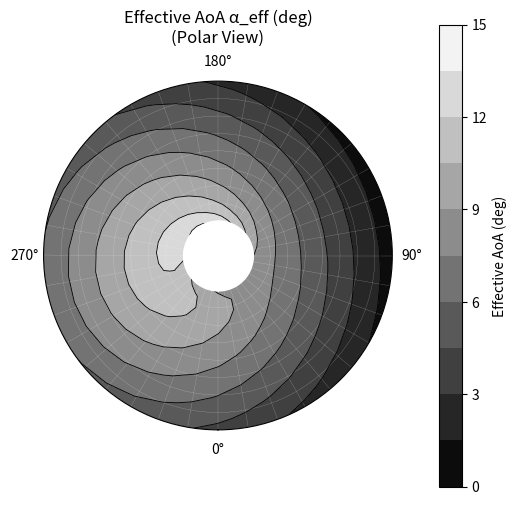

Here is the Python script that generated this plot:
import numpy as np
import matplotlib.pyplot as plt
import numpy.ma as ma

# 🔹 Rotor Parameters
R = 7.1287  # m
R_cut = 0.2
c_R = 0.102
Nb = 2
theta_tw = np.radians(-10)
mu = 0.19
rho = 1.225
M_tip = 0.65
a = 340
U_tip = M_tip * a
Omega = U_tip / R
beta_1c = np.radians(2.13)
beta_1s = np.radians(-0.15)
tolerance = 1e-6
max_iter = 100
eps = 1e-9
chord = c_R * R

# 🔹 Computational Grid
n_psi = 36
n_r = 14
psi_vals = np.linspace(0, 2 * np.pi, n_psi)
r_vals = np.linspace(R_cut, 1, n_r)

# 🔹 Trimmed Values
theta_0 = np.radians(5.62)
theta_1c = np.radians(0.64)
theta_1s = np.radians(-4.84)
x = np.array([theta_0, theta_1c, theta_1s])

# effective aoa compute
alpha_eff = np.zeros((n_psi, n_r))

def compute_aero_coefficients(x):
    theta_0, theta_1c, theta_1s = x
    C_n_total = np.zeros((n_psi, n_r))

    C_T = 0.00464
    lambda_h = np.sqrt(C_T/2)
    lambda_0 = lambda_h*np.sqrt((np.sqrt(1/4*(mu/lambda_h)**4 + 1) - 1/2*(mu/lambda_h)**2))  # Linear inflow

    for j, r_R in enumerate(r_vals):
        if r_R < 1e-6:
            continue
        r = r_R * R
        theta = theta_0 + theta_tw * (r_R-0.8) + theta_1c * np.cos(psi_vals) + theta_1s * np.sin(psi_vals)
        #theta = theta_0 + theta_tw * (r - 0.75) + theta_1c * np.cos(psi_vals) + theta_1s * np.sin(psi_vals)

        beta = beta_1c * np.cos(psi_vals) + beta_1s * np.sin(psi_vals)
        beta_dot = - Omega * (beta_1c * np.sin(psi_vals) - beta_1s * np.cos(psi_vals))
        
        mu_x = mu
        mu_z = 0
        wake_skew_angle  = np.arctan2(mu_x , (mu_z + lambda_0))
        k_x = 4/3 * ((1 - np.cos(wake_skew_angle ) - 1.8 * mu**2) / np.sin(wake_skew_angle ))
        k_y = -2 * mu
        lambda_i = ( 1 + k_x*np.cos(psi_vals)/r_R + k_y*np.sin(psi_vals)/r_R ) * lambda_0

        U_T = Omega * R * r + mu * Omega * R * np.sin(psi_vals)
        U_P = Omega * R * lambda_i + r * beta_dot * R + Omega * R * mu * beta * np.cos(psi_vals)
        U_eff = np.sqrt(U_T**2 + U_P**2)

        phi = np.arctan2( U_P , U_T )
        alpha = theta - phi
        alpha_eff[:, j] = np.degrees(alpha)

        #tip loss factor
        B = 1 - np.sqrt(C_T) / Nb

        Cl_alpha = 2 * np.pi
        Cl = Cl_alpha * alpha
        Cd0 = 0.011
        Cd = Cd0 + (Cl**2) / (np.pi * 0.7 * 6)

        dpsi = (2 * np.pi) /n_psi
        dr = (r_vals[1] - r_vals[0]) * R
        dL = 0.5 * rho * chord * Cl * U_eff**2 * dr * B
        dD = 0.5 * rho * chord * Cd * U_eff**2 * dr * B
        dT = (dL * np.cos(phi) - dD * np.sin(phi)) * dpsi 
        
        area_section = chord * dr
        C_n_total[:, j] = dT / (0.5 * rho * U_tip**2 * area_section)
        for i, psi in enumerate(psi_vals):
            print(f"psi = {np.degrees(psi):.1f} deg, theta = {np.degrees(theta[i]):.4f} deg")


    C_n_total = np.nan_to_num(C_n_total, nan=0.0)
    return C_T, C_n_total, theta


# 🔹 Linear inflow 모델 결과 계산
_, C_n_total, _ = compute_aero_coefficients(x)

# Contour Plot
theta_grid, r_grid = np.meshgrid(psi_vals, r_vals, indexing='ij')

alpha_eff_masked = np.ma.masked_where(r_grid < 0.2, alpha_eff)

fig, ax = plt.subplots(subplot_kw={'projection': 'polar'}, figsize=(6, 6), facecolor='white')
ax.grid(color=(0.95, 0.95, 0.95), linewidth=0.1)  # RGB tuple

# 🔹 contour levels 정의 (예: 1도 간격)
contour = ax.contourf(theta_grid, r_grid, alpha_eff_masked, levels=10, cmap='gray')
ax.contour(theta_grid, r_grid, alpha_eff_masked, levels=10, colors='black', linewidths=0.6)
# 중간 하얀으로 채우기
ax.fill_between(np.linspace(0, 2*np.pi, 360), 0, 0.2, color='white', zorder=5)

# 🔹 cbar 추가 (눈금 자동 설정)
cbar = plt.colorbar(contour, ax=ax, pad=0.1)
cbar.set_label("Effective AoA (deg)")

# 🔹 방위각 눈금 (10도 간격, 라벨은 4개만)
angle_ticks_deg = np.arange(0, 360, 10)
ax.set_xticks(np.radians(angle_ticks_deg))
ax.set_xticklabels([f"{a}°" if a in [0, 90, 180, 270] else "" for a in angle_ticks_deg], fontsize=10)

# 🔹 반지름 눈금
ax.set_rgrids(np.arange(0.2, 1.1, 0.1), angle=22.5, color = 'none')
ax.set_theta_zero_location("S")
ax.set_theta_direction(1)
ax.set_title("Effective AoA α_eff (deg)\n(Polar View)", va='bottom')

plt.show()


# ## project에서 가져온 점.
# x_60 = [
#     346.37454753286346, 337.10488272275956, 326.50521667992786, 316.56449968061145,
#     303.9785729494694, 290.72293882308117, 276.8043212712786, 264.87599878968547,
#     255.59557562785068, 242.99889054497777, 235.04174464603904, 221.77669696188633,
#     213.80879271121677, 205.18328421099818, 194.56344625867115, 189.90776954714062,
#     179.2812076249818, 171.31330337431223, 161.35510405343314, 154.04883843421158,
#     144.75496733271325, 134.79811280580054, 119.53201169970752, 104.27263456344626,
#     85.0367016686652, 65.81959588941312, 45.9516098304439, 34.036735288514336,
#     23.453206773278936, 13.529972095525196, 3.6174957695023124
# ]
# y_60 = [
#     0.6275862068965518, 0.6531440162271805, 0.6701825557809331, 0.6787018255578094,
#     0.701419878296146, 0.7099391480730224, 0.7184584178498986, 0.7298174442190669,
#     0.7326572008113591, 0.7326572008113591, 0.7298174442190669, 0.7184584178498986,
#     0.6929006085192698, 0.6787018255578094, 0.6531440162271805, 0.6219066937119676,
#     0.5821501014198784, 0.5565922920892495, 0.5281947261663286, 0.4997971602434078,
#     0.4742393509127789, 0.4486815415821501, 0.41176470588235303, 0.3890466531440162,
#     0.3691683569979718, 0.3890466531440162, 0.43448275862068964, 0.4742393509127789,
#     0.5253549695740365, 0.57079107505071, 0.6389452332657202
# ]

# x_75 = [
#     361.6359680614237, 350.93820469986326, 342.5778169052198, 334.67789014890474,
#     324.44643288821857, 316.07630332266547, 297.4727681422443, 288.1641813123969,
#     280.7130254693189, 269.06706307255456, 257.41915232160835, 247.14677962310174,
#     236.40810082372087, 230.79878913395657, 219.10411788264418, 213.01486161273215,
#     208.7849846837713, 201.7494777328373, 193.78720364270072, 182.0886356830244,
#     177.8626554624274, 171.312938154187, 166.62454854107958, 160.52944720862183,
#     155.83910924133252, 150.2122623639309, 142.71629437466848, 135.2320165104977,
#     125.40646637104601, 119.32110680949788, 107.16792287403891, 98.30031354070076,
#     79.66560469336872, 67.09872021994755, 56.85752118835171, 48.51272022716367,
#     42.0156084818352, 35.05608734399637, 25.776725826877907, 16.509054434850995,
#     13.754081621607952, 9.625519110107263, 7.358284293739658, 2.7653640355466536
# ]

# y_75 = [
#     0.5027475402028452, 0.5224944706429928, 0.5463654174348833, 0.5660474027356335,
#     0.5857835089858815, 0.6026908936090374, 0.6379416720486943, 0.6506925677504085,
#     0.6578293169575365, 0.6664561963075079, 0.6736903632237322, 0.6641795083652946,
#     0.6546794776967566, 0.645060380939323, 0.618869449445621, 0.5995121898418584,
#     0.5759334961772569, 0.5468488979170649, 0.521964085337913, 0.49298772897671705,
#     0.4721944601796093, 0.4570261620669872, 0.43902914232727275, 0.4154937454222696,
#     0.3961040132488083, 0.37395050458765233, 0.34905486781860084, 0.33251550565203103,
#     0.30906670226622446, 0.2924948675299558, 0.2718856099611411, 0.26652041983424557,
#     0.2794877993339514, 0.2964926016662035, 0.3092651457477169, 0.34427779200958286,
#     0.36671272960812806, 0.39194391626406677, 0.4255854984719851, 0.46758335528238504,
#     0.4982879739642151, 0.5471303268544542, 0.5931439581176011, 0.6433898476314868
# ]

# x_91 = [
#     0.8767724417870966, 6.576780669756715, 10.004881928636067, 16.844299388387583,
#     23.68766627355255, 27.110830750665073, 33.38844244535255, 38.52269548284467,
#     45.93379227119385, 52.776171800005486, 60.18924330106141, 71.58333561888044,
#     80.12594278818462, 92.64265927977836, 104.01502975782343, 115.37456460327472,
#     121.05087627876357, 128.9892213598091, 138.07191245440333, 143.7393379227119,
#     153.38383478237017, 158.48155563478787, 162.4497408189572, 164.14108225226954,
#     170.3801870491758, 176.6192918460821, 180.0128356325937, 186.24799100408654,
#     191.92430267957542, 201.57176160829374, 207.8009928416664, 216.31496667672303,
#     220.85186912043002, 228.23433257453166, 236.1865006445243, 246.97929294314469,
#     255.5070897671484, 267.4511395737911, 282.24963659800875, 294.2045473245385,
#     305.5956775732974, 319.8284194070376, 328.376950714462, 335.2143934615068,
#     339.7730177449878, 346.6173719865061, 351.74767559858475, 357.44867118290773,
#     360.30114368777595
# ]

# y_91 = [
#     0.36529771536710465, 0.3472861413565179, 0.32509037053289824, 0.30430981048243344,
#     0.27797372535037446, 0.26272236087874723, 0.23221524368503343, 0.21003263761279178,
#     0.18508982200159096, 0.16014261813993036, 0.13242203998793245, 0.10473217958915015,
#     0.08813142810125885, 0.08128356325937303, 0.08414909080935795, 0.10507007487452358,
#     0.12039165135350105, 0.15378623734949692, 0.17746743095362172, 0.20528893886618582,
#     0.23869668961355972, 0.26790269054606297, 0.2859888648144594, 0.3068352486218151,
#     0.3304945009736432, 0.35415375332547117, 0.3805688269657992, 0.40978360439922124,
#     0.42510518087819876, 0.45434628781437714, 0.4918943528701902, 0.5155711582238558,
#     0.5336617207427115, 0.5489964619730673, 0.5629467101834839, 0.5810855434573929,
#     0.5853180110254794, 0.5840212830147282, 0.5674688022818903, 0.5508943802967555,
#     0.5273711637091689, 0.506647650914676, 0.4817136118043939, 0.463710814294726,
#     0.45124598886481465, 0.4235210224623571, 0.4068939414717096, 0.3874934861907245,
#     0.37501549600943485
# ]

# x_99 = [-0.6332077996352723, 2.769798534600902, 7.8927604104844065, 12.439813965533993,
#               17.55306406534946, 22.098175265185446, 26.649113530662234, 31.192282375284606,
#               32.92194969299996, 38.60139633758135, 44.288612403017126, 48.28306589979607,
#               51.70355343095467, 63.5917385158248, 73.21319506641777, 77.18045559020624,
#               86.22600381996526, 92.44445403632204, 104.27631081999763, 108.7689784290663,
#               116.07708992025553, 121.69243884278791, 124.47486268627728, 129.51236093276214,
#               135.12188278965374, 140.17297752263383, 143.5351943973843, 146.31761824087363,
#               153.04593670080178, 158.0950890785683, 163.14424145633478, 167.0590583893559,
#               169.27334333286575, 174.3069568689234, 178.76854679457435, 185.50851938578413,
#               194.46277692050376, 201.18138360436384, 207.9174714851464, 214.65161701071534,
#               223.61947103193015, 235.4416160395377, 247.83578465755195, 257.9904177142795,
#               272.0948300978731, 280.01186994852765, 294.1531870811797, 304.34278253175216,
#               312.8299036375997, 317.3614183509404, 321.3306212299425, 327.0042408088831,
#               332.67203332218276, 336.65094797725294, 341.76031336664107, 344.5971231561115,
#               346.86773640081583, 348.007898911202, 351.41478995586533, 353.6873455557834,
#               354.82556571095597]

# y_99 = [0.29036079248092705, 0.2795515857172146, 0.25189217770392025, 0.23145590314121994,
#               0.20982049400567598, 0.19058901921852567, 0.16774314510472527, 0.14971647009312516,
#               0.12684226996579306, 0.10400772625740518, 0.07635398344681721, 0.04868324502811017,
#               0.027030840284447133, 0.003053814030279156, -0.014921874156963777, -0.025725415717970046,
#               -0.03647797045461898, -0.04364445187814969, -0.03268228464136569, -0.019384165488664173,
#               -0.0024433209957808177, 0.014480527888983574, 0.038604849413516606, 0.0639566315244251,
#               0.08449487973583969, 0.10141306341789769, 0.11590465194073651, 0.14002897346526966,
#               0.16660255095984716, 0.18472553441745532, 0.20284851787506342, 0.22457457025390898,
#               0.2511028261268358, 0.27886420778884435, 0.3114391233503469, 0.33078390219162407,
#               0.37665693690582813, 0.409254513278156, 0.43100889167053336, 0.4539680698384607,
#               0.49140750612381434, 0.5083936722383485, 0.5205663044533888, 0.5218730778776531,
#               0.5232195077208619, 0.5124556225788002, 0.4909108566865578, 0.470531234150921,
#               0.4561586148849154, 0.4453607385266156, 0.43335239719005947, 0.4141322528083219,
#               0.39852650775323456, 0.380494167538928, 0.3612683579544842, 0.35165828576361535,
#               0.3432473481455903, 0.3360298798977026, 0.32281107358289, 0.31319533618931494,
#               0.3071826677169773]

# # 🔹 Plot at r/R = 0.60,0.75,0.91,0.99
# for r_target in [0.6]:
#     Cn_interp_lin = np.zeros_like(psi_vals)
#     for i, psi in enumerate(psi_vals):
#         Cn_interp_lin[i] = np.interp(r_target, r_vals, C_n_total[i, :])

#     #print(f"[DEBUG] Cn min: {Cn_interp_lin.min():.3f}, max: {Cn_interp_lin.max():.3f}")

#     plt.plot( np.degrees(psi_vals), Cn_interp_lin, label="Linear inflow", linestyle='--', linewidth=2)


# plt.scatter(x_60,y_60,label="project")
# plt.grid(True)
# plt.xlabel("Azimuth, deg")
# plt.ylabel("$C_n$")
# plt.legend()
# plt.title("Cn at r/R = 60% (Linear Inflow Model)")
# plt.show()

# for r_target in [0.75]:
#     Cn_interp_lin = np.zeros_like(psi_vals)
#     for i, psi in enumerate(psi_vals):
#         Cn_interp_lin[i] = np.interp(r_target, r_vals, C_n_total[i, :])

#     print(f"[DEBUG] Cn min: {Cn_interp_lin.min():.3f}, max: {Cn_interp_lin.max():.3f}")

#     plt.plot( np.degrees(psi_vals), Cn_interp_lin, label="Linear inflow", linestyle='--', linewidth=2)

# plt.scatter(x_75,y_75,label="project")
# plt.grid(True)
# plt.xlabel("Azimuth, deg")
# plt.ylabel("$C_n$")
# plt.legend()
# plt.title("Cn at r/R = 75% (Linear Inflow Model)")
# plt.show()

# for r_target in [0.91]:
#     Cn_interp_lin = np.zeros_like(psi_vals)
#     for i, psi in enumerate(psi_vals):
#         Cn_interp_lin[i] = np.interp(r_target, r_vals, C_n_total[i, :])

#     print(f"[DEBUG] Cn min: {Cn_interp_lin.min():.3f}, max: {Cn_interp_lin.max():.3f}")

#     plt.plot( np.degrees(psi_vals), Cn_interp_lin, label="Linear inflow", linestyle='--', linewidth=2)
    
# plt.scatter(x_91,y_91,label="project")
# plt.grid(True)
# plt.xlabel("Azimuth, deg")
# plt.ylabel("$C_n$")
# plt.legend()
# plt.title("Cn at r/R = 91% (Linear Inflow Model)")
# plt.show()

# for r_target in [0.99]:
#     Cn_interp_lin = np.zeros_like(psi_vals)
#     for i, psi in enumerate(psi_vals):
#         Cn_interp_lin[i] = np.interp(r_target, r_vals, C_n_total[i, :])

#     print(f"[DEBUG] Cn min: {Cn_interp_lin.min():.3f}, max: {Cn_interp_lin.max():.3f}")

#     plt.plot( np.degrees(psi_vals), Cn_interp_lin, label="Linear inflow", linestyle='--', linewidth=2)
    
# plt.scatter(x_99,y_99,label="project")
# plt.grid(True)
# plt.xlabel("Azimuth, deg")
# plt.ylabel("$C_n$")
# plt.legend()
# plt.title("Cn at r/R = 99% (Linear Inflow Model)")
# plt.show()

